Run: headless pygame with SDL's dummy video driver; simulated clock (each Clock.tick advances the game by its frame time, no real sleeping); random seed 0; keys injected as events and as key.get_pressed() state; mouse plan: one left click at the window centre at the start of phase 2, then a move to the lower-right quarter at the start of phase 3.
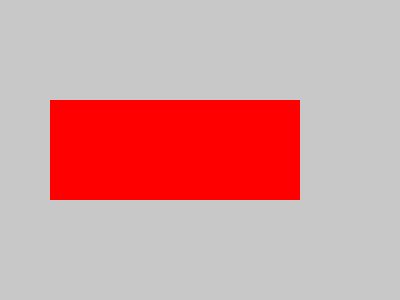
Frame 1 of 4 · flips 1–60 · no input
Frame 2 of 4 · flips 61–180 · clicked the window centre · tapped SPACE, RETURN · held RIGHT (→), D · screen unchanged from frame 1, image omitted
Frame 3 of 4 · flips 181–300 · moved the mouse to the lower-right quarter · held DOWN (↓), S · screen unchanged from frame 2, image omitted
Frame 4 of 4 · flips 301–420 · held LEFT (←), A, UP (↑), W · screen unchanged from frame 3, image omitted

The pygame program that drew these frames:

import pygame
from random import randint

# Khởi tạo
pygame.init()
screen = pygame.display.set_mode((400, 300))
pygame.display.set_caption("Click ngoài để đổi màu")

# Màu ban đầu
background_color = (200, 200, 200)
rect_color = (255, 0, 0)

# Hình chữ nhật
rect = pygame.Rect(50, 100, 250, 100)  # (x, y, width, height)

running = True
while running:
    screen.fill(background_color)
    pygame.draw.rect(screen, rect_color, rect)

    for event in pygame.event.get():
        if event.type == pygame.QUIT:
            running = False

        elif event.type == pygame.MOUSEBUTTONDOWN:
            if not rect.collidepoint(event.pos):
                # Chỉ đổi màu nếu click ngoài hình
                background_color = (randint(0,255), randint(0,255), randint(0,255))
                rect_color = (randint(0,255), randint(0,255), randint(0,255))

    pygame.display.flip()

pygame.quit()
